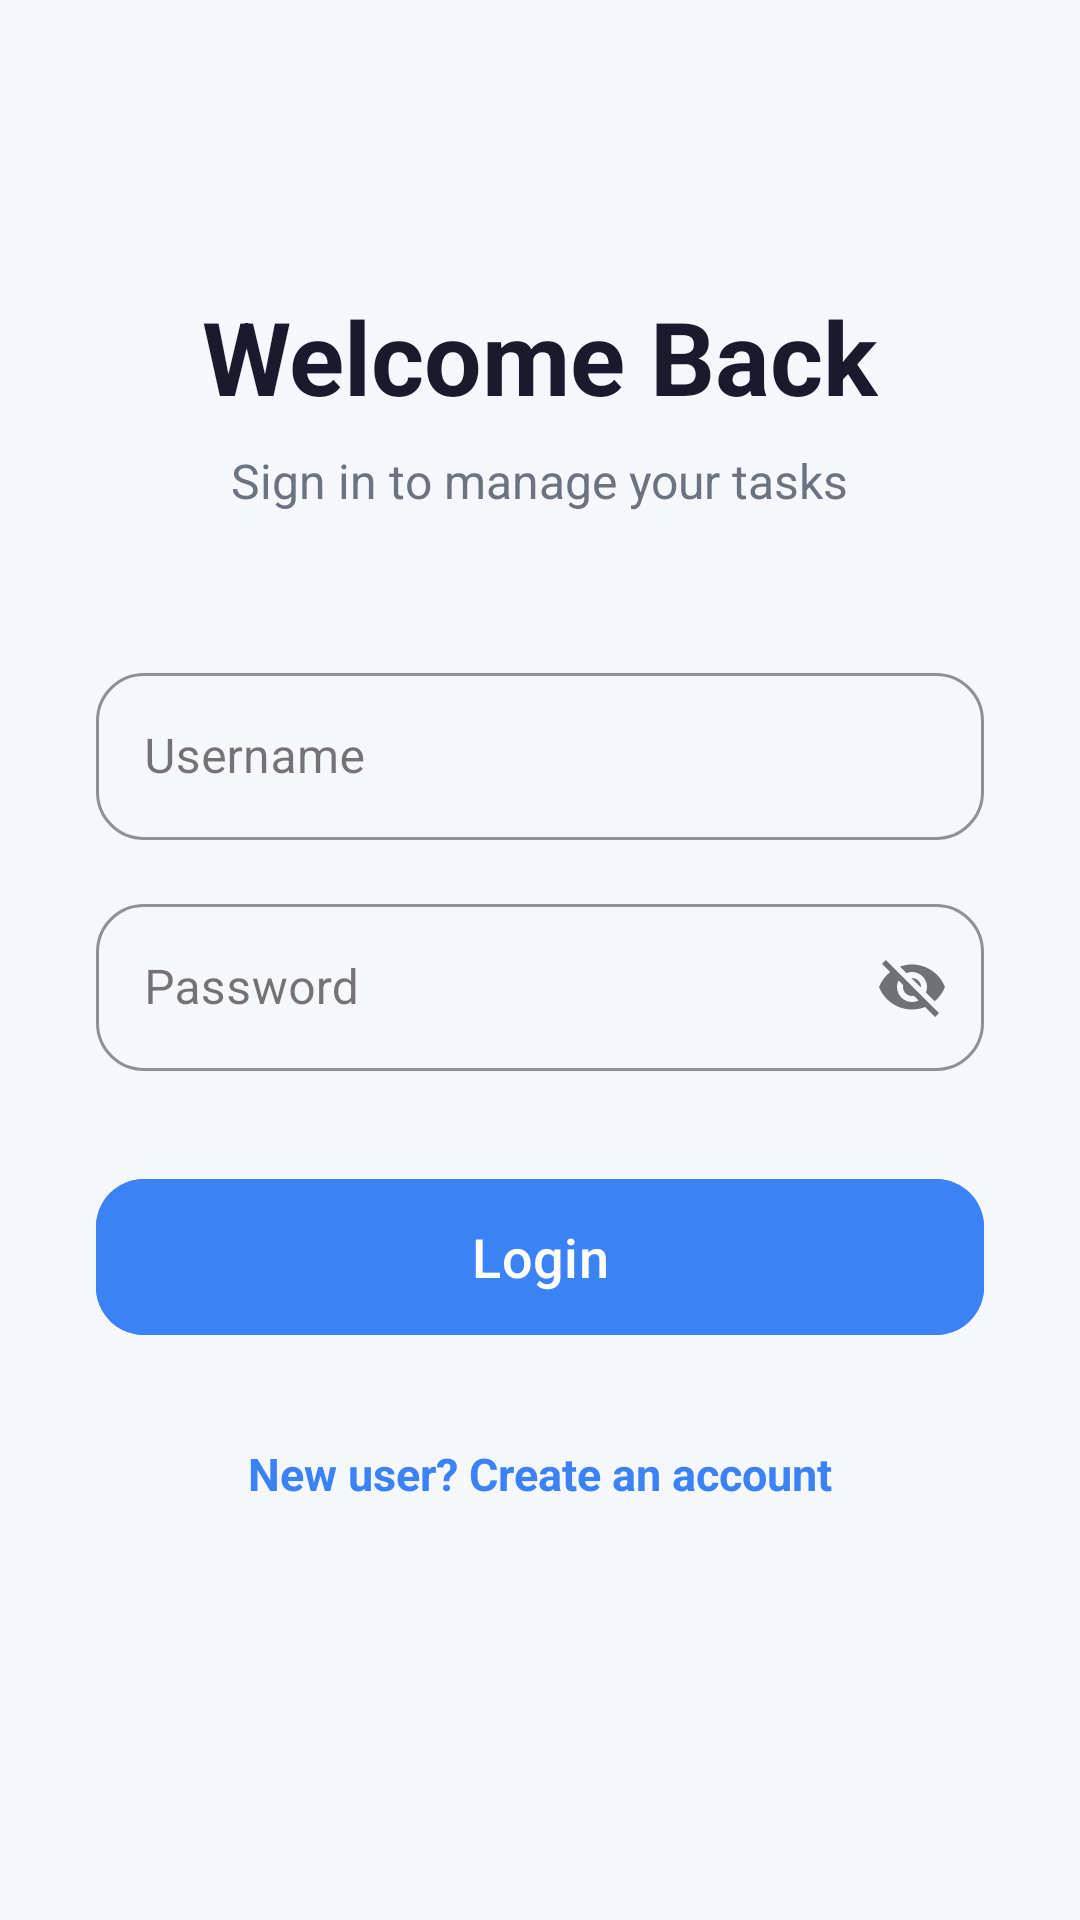

The Android layout XML behind this screen, and the referenced resources:
<!-- AndroidManifest.xml: application theme Theme.Final_project -->
<!-- res/layout/fragment_login.xml -->
<?xml version="1.0" encoding="utf-8"?>
<androidx.constraintlayout.widget.ConstraintLayout xmlns:android="http://schemas.android.com/apk/res/android"
    xmlns:app="http://schemas.android.com/apk/res-auto"
    android:layout_width="match_parent"
    android:layout_height="match_parent"
    android:background="@color/bg_light"
    android:padding="32dp">

    <TextView
        android:id="@+id/tvLoginTitle"
        android:layout_width="wrap_content"
        android:layout_height="wrap_content"
        android:layout_marginTop="64dp"
        android:text="@string/login_title"
        android:textColor="@color/text_dark"
        android:textSize="34sp"
        android:textStyle="bold"
        app:layout_constraintEnd_toEndOf="parent"
        app:layout_constraintStart_toStartOf="parent"
        app:layout_constraintTop_toTopOf="parent" />

    <TextView
        android:id="@+id/tvLoginSubtitle"
        android:layout_width="wrap_content"
        android:layout_height="wrap_content"
        android:layout_marginTop="8dp"
        android:text="@string/login_subtitle"
        android:textColor="@color/text_gray"
        android:textSize="16sp"
        app:layout_constraintEnd_toEndOf="parent"
        app:layout_constraintStart_toStartOf="parent"
        app:layout_constraintTop_toBottomOf="@id/tvLoginTitle" />

    <com.google.android.material.textfield.TextInputLayout
        android:id="@+id/tilUsername"
        style="@style/Widget.MaterialComponents.TextInputLayout.OutlinedBox"
        android:layout_width="match_parent"
        android:layout_height="wrap_content"
        android:layout_marginTop="48dp"
        android:hint="@string/username"
        app:boxCornerRadiusBottomEnd="16dp"
        app:boxCornerRadiusBottomStart="16dp"
        app:boxCornerRadiusTopEnd="16dp"
        app:boxCornerRadiusTopStart="16dp"
        app:boxStrokeColor="@color/accent_blue"
        app:hintTextColor="@color/accent_blue"
        app:layout_constraintTop_toBottomOf="@id/tvLoginSubtitle">

        <com.google.android.material.textfield.TextInputEditText
            android:id="@+id/etUsername"
            android:layout_width="match_parent"
            android:layout_height="wrap_content"
            android:textColor="@color/text_dark" />
    </com.google.android.material.textfield.TextInputLayout>

    <com.google.android.material.textfield.TextInputLayout
        android:id="@+id/tilPassword"
        style="@style/Widget.MaterialComponents.TextInputLayout.OutlinedBox"
        android:layout_width="match_parent"
        android:layout_height="wrap_content"
        android:layout_marginTop="16dp"
        android:hint="@string/password"
        app:boxCornerRadiusBottomEnd="16dp"
        app:boxCornerRadiusBottomStart="16dp"
        app:boxCornerRadiusTopEnd="16dp"
        app:boxCornerRadiusTopStart="16dp"
        app:boxStrokeColor="@color/accent_blue"
        app:hintTextColor="@color/accent_blue"
        app:layout_constraintTop_toBottomOf="@id/tilUsername"
        app:passwordToggleEnabled="true">

        <com.google.android.material.textfield.TextInputEditText
            android:id="@+id/etPassword"
            android:layout_width="match_parent"
            android:layout_height="wrap_content"
            android:textColor="@color/text_dark" />
    </com.google.android.material.textfield.TextInputLayout>

    <com.google.android.material.button.MaterialButton
        android:id="@+id/btnLogin"
        android:layout_width="match_parent"
        android:layout_height="60dp"
        android:layout_marginTop="32dp"
        android:backgroundTint="@color/accent_blue"
        android:text="@string/login"
        android:textAllCaps="false"
        android:textSize="18sp"
        app:cornerRadius="16dp"
        app:layout_constraintTop_toBottomOf="@id/tilPassword" />

    <TextView
        android:id="@+id/tvSignUp"
        android:layout_width="wrap_content"
        android:layout_height="wrap_content"
        android:layout_marginTop="24dp"
        android:padding="8dp"
        android:text="@string/go_to_sign_up"
        android:textColor="@color/accent_blue"
        android:textSize="15sp"
        android:textStyle="bold"
        app:layout_constraintEnd_toEndOf="parent"
        app:layout_constraintStart_toStartOf="parent"
        app:layout_constraintTop_toBottomOf="@id/btnLogin" />

</androidx.constraintlayout.widget.ConstraintLayout>
<!-- resources referenced by this layout -->
<resources>
  <color name="accent_blue">#3B82F6</color>
  <color name="bg_light">#F5F7FA</color>
  <color name="text_dark">#1A1A2E</color>
  <color name="text_gray">#6B7280</color>
  <string name="go_to_sign_up">New user? Create an account</string>
  <string name="login">Login</string>
  <string name="login_subtitle">Sign in to manage your tasks</string>
  <string name="login_title">Welcome Back</string>
  <string name="password">Password</string>
  <string name="username">Username</string>
  <style name="Theme.Final_project" parent="Base.Theme.Final_project" />
  <style name="Base.Theme.Final_project" parent="Theme.Material3.DayNight.NoActionBar">
          <item name="colorPrimary">@color/primary</item>
          <item name="colorPrimaryDark">@color/primary_dark</item>
          <item name="colorSecondary">@color/fab_color</item>
          <item name="android:statusBarColor">@color/primary_dark</item>
      </style>
  <color name="primary">#3B82F6</color>
  <color name="primary_dark">#2563EB</color>
  <color name="fab_color">#6366F1</color>
</resources>
